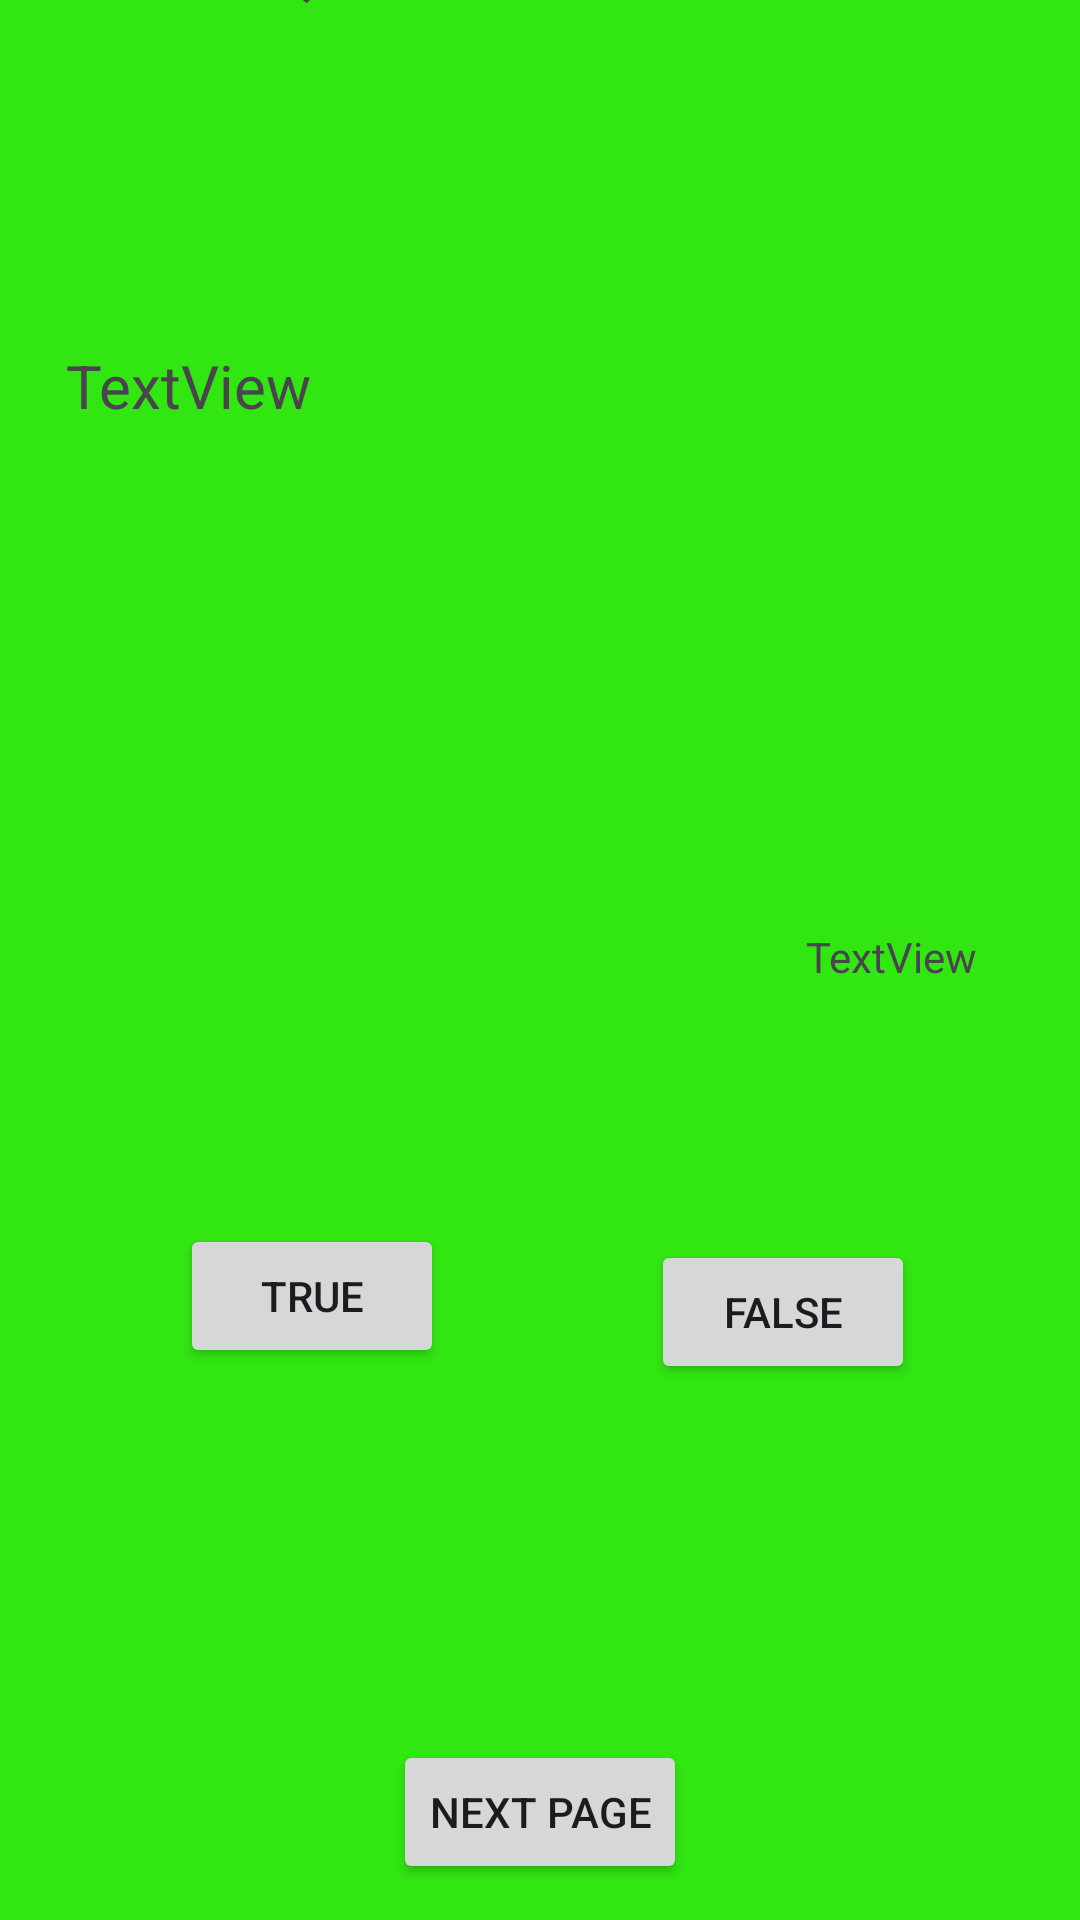

Produce the Android XML layout that renders to this screen, including the resource entries it uses.
<!-- AndroidManifest.xml: application theme Theme.IMADPROJECT2 -->
<!-- res/layout/activity_second.xml -->
<?xml version="1.0" encoding="utf-8"?>
<androidx.constraintlayout.widget.ConstraintLayout xmlns:android="http://schemas.android.com/apk/res/android"
    xmlns:app="http://schemas.android.com/apk/res-auto"
    xmlns:tools="http://schemas.android.com/tools"
    android:id="@+id/main"
    android:layout_width="match_parent"
    android:layout_height="match_parent"
    android:background="#32E612"
    tools:context=".SecondActivity">

    <Button
        android:id="@+id/trueButton"
        android:layout_width="wrap_content"
        android:layout_height="wrap_content"
        android:layout_marginStart="60dp"
        android:layout_marginEnd="121dp"
        android:layout_marginBottom="184dp"
        android:text="True"
        app:layout_constraintBottom_toBottomOf="parent"
        app:layout_constraintEnd_toStartOf="@+id/falseButton"
        app:layout_constraintHorizontal_bias="0.0"
        app:layout_constraintStart_toStartOf="parent" />

    <Button
        android:id="@+id/falseButton"
        android:layout_width="wrap_content"
        android:layout_height="wrap_content"
        android:layout_marginStart="269dp"
        android:layout_marginTop="283dp"
        android:layout_marginEnd="55dp"
        android:layout_marginBottom="135dp"
        android:text="False"
        app:layout_constraintBottom_toTopOf="@+id/nextPageButton"
        app:layout_constraintEnd_toEndOf="parent"
        app:layout_constraintHorizontal_bias="1.0"
        app:layout_constraintStart_toStartOf="parent"
        app:layout_constraintTop_toBottomOf="@+id/textViewBox"
        app:layout_constraintVertical_bias="0.807" />

    <TextView
        android:id="@+id/textView2"
        android:layout_width="258dp"
        android:layout_height="61dp"
        android:layout_marginStart="74dp"
        android:layout_marginTop="52dp"
        android:layout_marginEnd="79dp"
        android:layout_marginBottom="41dp"
        android:text="Question Screen"
        android:textAlignment="center"
        android:textSize="24sp"
        android:textStyle="bold"
        app:layout_constraintBottom_toTopOf="@+id/textViewBox"
        app:layout_constraintEnd_toEndOf="parent"
        app:layout_constraintStart_toStartOf="parent"
        app:layout_constraintTop_toTopOf="parent" />

    <Button
        android:id="@+id/nextPageButton"
        android:layout_width="wrap_content"
        android:layout_height="wrap_content"
        android:layout_marginStart="166dp"
        android:layout_marginTop="65dp"
        android:layout_marginEnd="131dp"
        android:layout_marginBottom="53dp"
        android:text="Next Page"
        app:layout_constraintBottom_toBottomOf="parent"
        app:layout_constraintEnd_toEndOf="parent"
        app:layout_constraintHorizontal_bias="1.0"
        app:layout_constraintStart_toStartOf="parent"
        app:layout_constraintTop_toBottomOf="@+id/answerTextView"
        app:layout_constraintVertical_bias="1.0" />

    <TextView
        android:id="@+id/textViewBox"
        android:layout_width="317dp"
        android:layout_height="84dp"
        android:layout_marginStart="48dp"
        android:layout_marginTop="41dp"
        android:layout_marginEnd="47dp"
        android:layout_marginBottom="209dp"
        android:text="TextView"
        android:textSize="20sp"
        app:layout_constraintBottom_toTopOf="@+id/trueButton"
        app:layout_constraintEnd_toEndOf="parent"
        app:layout_constraintStart_toStartOf="parent"
        app:layout_constraintTop_toBottomOf="@+id/textView2" />

    <TextView
        android:id="@+id/answerTextView"
        android:layout_width="wrap_content"
        android:layout_height="wrap_content"
        android:layout_marginStart="183dp"
        android:layout_marginTop="273dp"
        android:layout_marginEnd="181dp"
        android:layout_marginBottom="65dp"
        android:text="Answer"
        app:layout_constraintBottom_toTopOf="@+id/nextPageButton"
        app:layout_constraintEnd_toEndOf="parent"
        app:layout_constraintStart_toStartOf="parent"
        app:layout_constraintTop_toBottomOf="@+id/textViewBox" />

    <TextView
        android:id="@+id/questionCounter"
        android:layout_width="92dp"
        android:layout_height="33dp"
        android:layout_marginStart="294dp"
        android:layout_marginTop="104dp"
        android:layout_marginEnd="25dp"
        android:layout_marginBottom="65dp"
        android:text="TextView"
        app:layout_constraintBottom_toTopOf="@+id/falseButton"
        app:layout_constraintEnd_toEndOf="parent"
        app:layout_constraintStart_toStartOf="parent"
        app:layout_constraintTop_toBottomOf="@+id/textViewBox" />
</androidx.constraintlayout.widget.ConstraintLayout>
<!-- resources referenced by this layout -->
<resources>
  <style name="Theme.IMADPROJECT2" parent="Base.Theme.IMADPROJECT2" />
  <style name="Base.Theme.IMADPROJECT2" parent="Theme.Material3.DayNight.NoActionBar">
          
          
      </style>
</resources>
